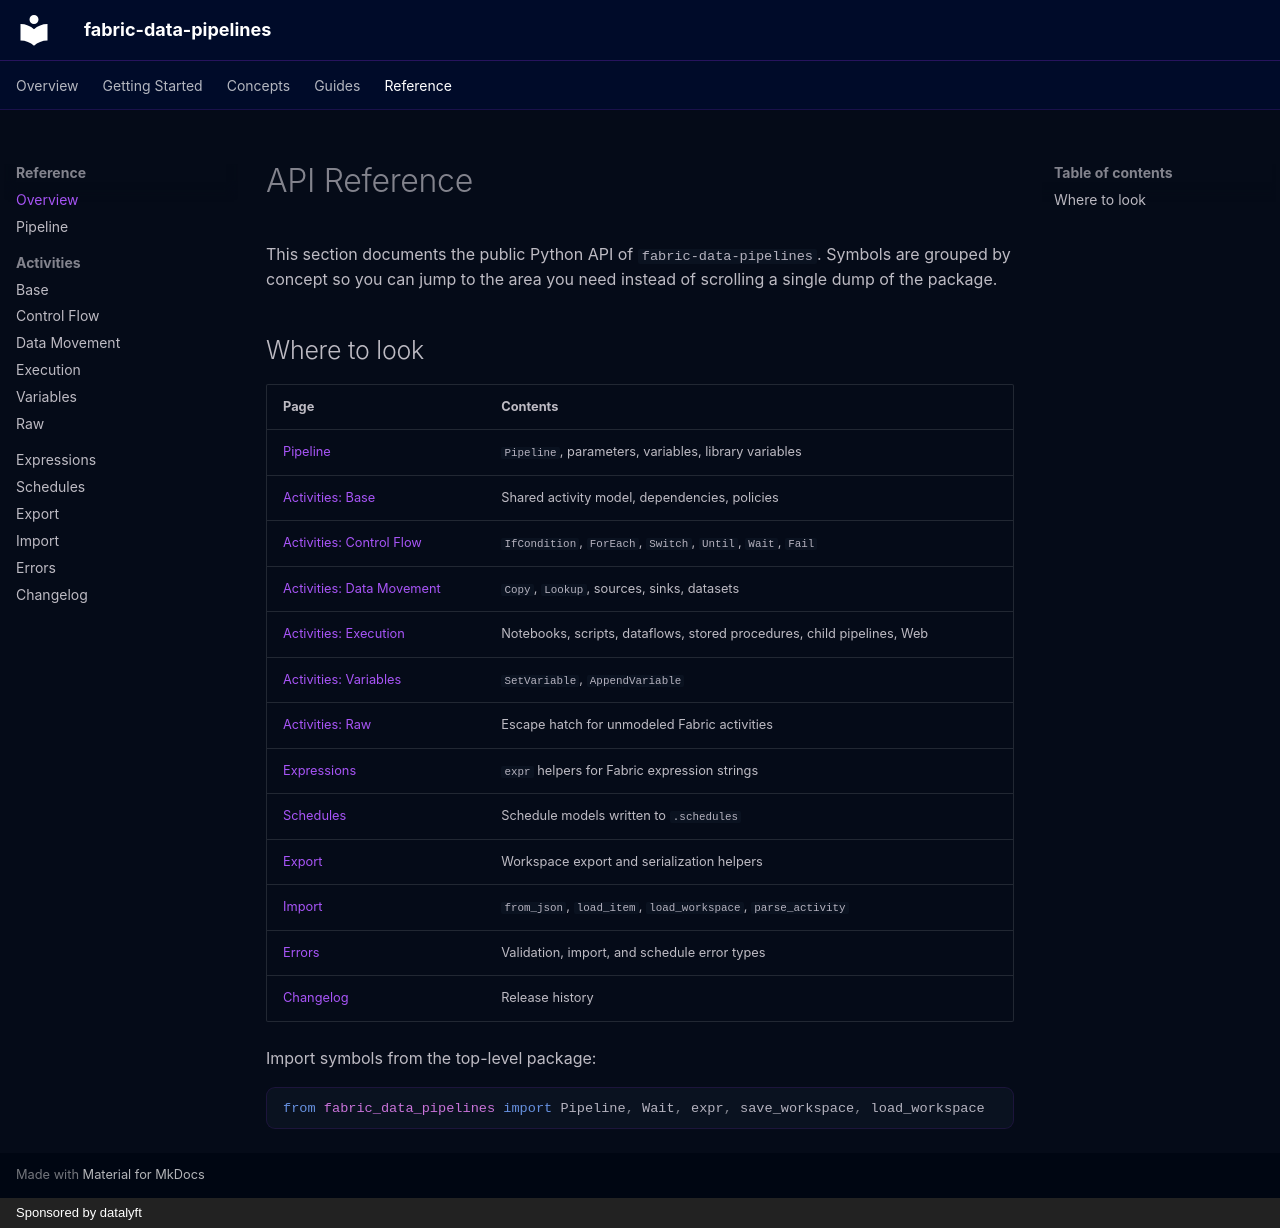

repository: datalyft/fabric-data-pipelines-py · page: reference/index.html · generator: mkdocs · copyright: Sponsored by datalyft

# API Reference

This section documents the public Python API of `fabric-data-pipelines`. Symbols are grouped by concept so you can jump to the area you need instead of scrolling a single dump of the package.

## Where to look

| Page | Contents |
| --- | --- |
| [Pipeline](pipeline.md) | `Pipeline`, parameters, variables, library variables |
| [Activities: Base](activities/base.md) | Shared activity model, dependencies, policies |
| [Activities: Control Flow](activities/control.md) | `IfCondition`, `ForEach`, `Switch`, `Until`, `Wait`, `Fail` |
| [Activities: Data Movement](activities/data-movement.md) | `Copy`, `Lookup`, sources, sinks, datasets |
| [Activities: Execution](activities/execution.md) | Notebooks, scripts, dataflows, stored procedures, child pipelines, Web |
| [Activities: Variables](activities/variables.md) | `SetVariable`, `AppendVariable` |
| [Activities: Raw](activities/raw.md) | Escape hatch for unmodeled Fabric activities |
| [Expressions](expressions.md) | `expr` helpers for Fabric expression strings |
| [Schedules](schedules.md) | Schedule models written to `.schedules` |
| [Export](export.md) | Workspace export and serialization helpers |
| [Import](import.md) | `from_json`, `load_item`, `load_workspace`, `parse_activity` |
| [Errors](errors.md) | Validation, import, and schedule error types |
| [Changelog](changelog.md) | Release history |

Import symbols from the top-level package:

```python
from fabric_data_pipelines import Pipeline, Wait, expr, save_workspace, load_workspace
```
